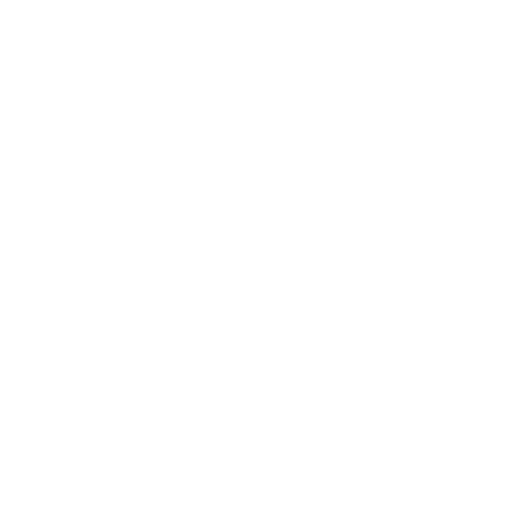
t = 0.00 s
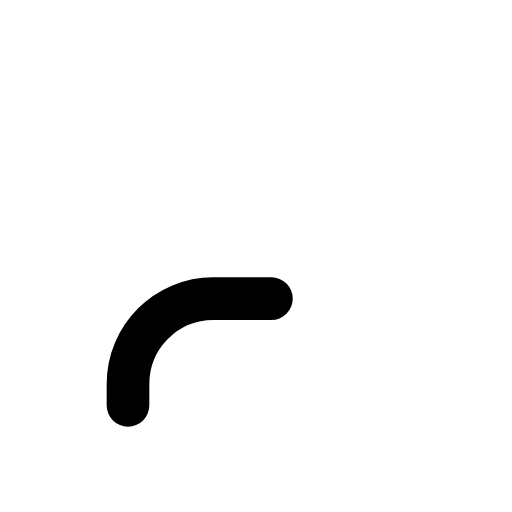
t = 0.20 s
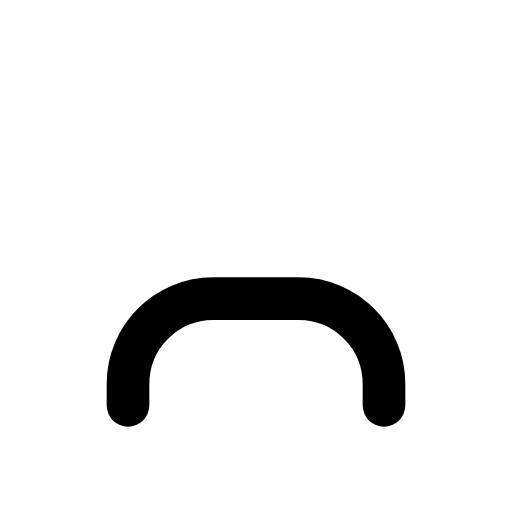
t = 0.40 s
t = 0.50 s: frame unchanged from t = 0.40 s, image omitted
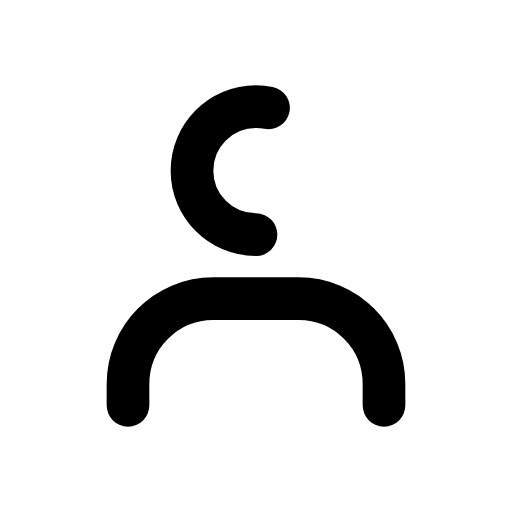
t = 0.70 s
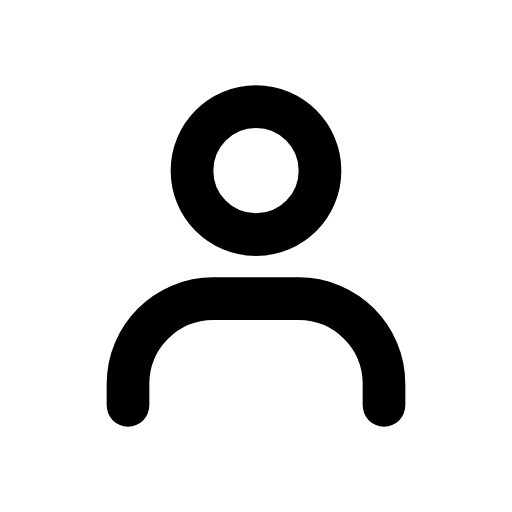
t = 0.90 s

The animated SVG that drew these frames (rendered in a browser with its animation timeline set to each time). Animation: 2 SMIL elements (animate=2); one cycle of 0.90 s.

<svg xmlns="http://www.w3.org/2000/svg" width="24" height="24" viewBox="0 0 24 24">
    <g fill="none" stroke="currentColor" stroke-width="2" stroke-linecap="round">
        <path d="M6 19V18C6 15.7909 7.79086 14 10 14H14C16.2091 14 18 15.7909 18 18V19" stroke-dasharray="20"
              stroke-dashoffset="20">
            <animate attributeName="stroke-dashoffset" values="20;0" dur="0.4s" fill="freeze"/>
        </path>
        <path
            d="M12 11C10.3431 11 9 9.65685 9 8C9 6.34315 10.3431 5 12 5C13.6569 5 15 6.34315 15 8C15 9.65685 13.6569 11 12 11Z"
            stroke-dasharray="20" stroke-dashoffset="20">
            <animate attributeName="stroke-dashoffset" values="20;0" begin="0.5s" dur="0.4s" fill="freeze"/>
        </path>
    </g>
</svg>
